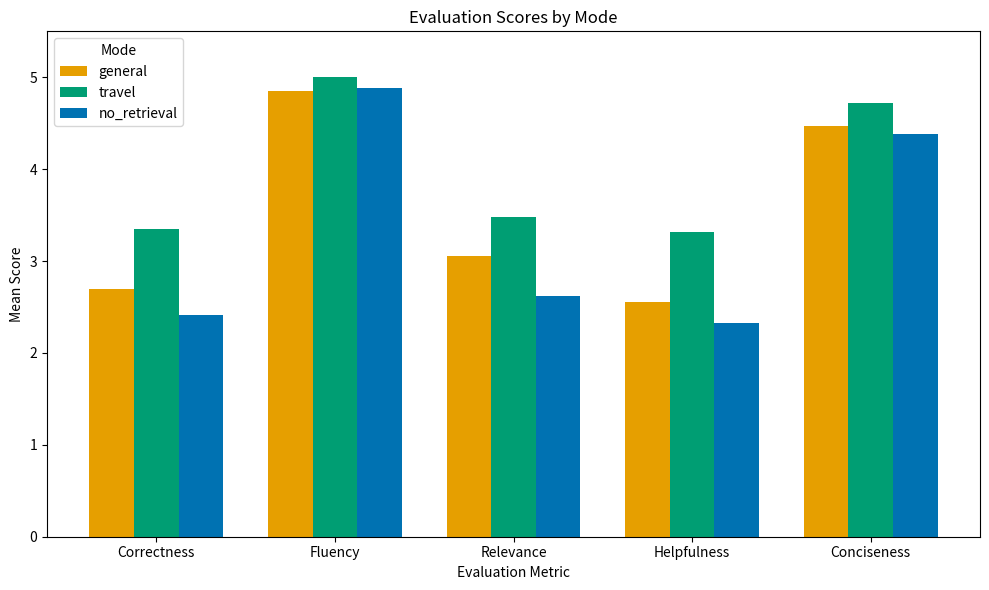

Recreate this plot in Python. (Note: this script raises an exception after producing the figure.)
# Create graphs for the results

import matplotlib.pyplot as plt
import numpy as np

# BY MODE

# Define the data
modes = ["general", "travel", "no_retrieval"]
metrics = ["Correctness", "Fluency", "Relevance", "Helpfulness", "Conciseness"]

# Mean scores from evaluation
scores = {
    "Correctness": [2.7, 3.35, 2.41],
    "Fluency":     [4.85, 5.0, 4.88],
    "Relevance":   [3.05, 3.48, 2.62],
    "Helpfulness": [2.55, 3.32, 2.33],
    "Conciseness": [4.47, 4.72, 4.38]
}

# Color Universal Design palette (color-blind safe)
cud_colors = ["#E69F00", "#009E73", "#0072B2"]  # general, travel, no_retrieval

# Plot settings
x = np.arange(len(metrics))
bar_width = 0.25

fig, ax = plt.subplots(figsize=(10, 6))

# Plot bars for each mode using CUD colors
for i, (mode, color) in enumerate(zip(modes, cud_colors)):
    values = [scores[metric][i] for metric in metrics]
    ax.bar(x + i * bar_width, values, width=bar_width, label=mode, color=color)

# Format the plot
ax.set_xlabel("Evaluation Metric")
ax.set_ylabel("Mean Score")
ax.set_title("Evaluation Scores by Mode")
ax.set_xticks(x + bar_width)
ax.set_xticklabels(metrics)
ax.set_ylim(0, 5.5)
ax.legend(title="Mode")

plt.tight_layout()
plt.savefig("results/graphs/mode_comparison_bar_chart.png", dpi=300)
plt.show()

#####################################################################################

# CUD colors
colors = ["#E69F00", "#0072B2", "#009E73"]

# CUT-OFF
cut_off_percent = {
    "general": 22.5,
    "no_retrieval": 62.5,
    "travel": 35.0
}

modes = list(cut_off_percent.keys())
values = list(cut_off_percent.values())

plt.figure(figsize=(6, 4))
plt.bar(modes, values, color=colors)
plt.ylabel("Cut-Off Rate (%)")
plt.title("Cut-Off Rate by Mode")
plt.ylim(0, 100)
plt.tight_layout()
plt.savefig("results/graphs/cutoff_rate_by_mode.png", dpi=300)
plt.show()

# EXPECTED LANGUAGE
expected_lang_percent = {
    "general": 65.0,
    "no_retrieval": 83.75,
    "travel": 100.0
}

modes = list(expected_lang_percent.keys())
values = list(expected_lang_percent.values())

plt.figure(figsize=(6, 4))
plt.bar(modes, values, color=colors)
plt.ylabel("Expected Language Match (%)")
plt.title("Expected Language Accuracy by Mode")
plt.ylim(0, 100)
plt.tight_layout()
plt.savefig("results/graphs/expected_lang_match_by_mode.png", dpi=300)
plt.show()

######################################################################################

# BY GENERATION SETTING

# Generation settings
settings = ["Balanced", "Deterministic"]
metrics = ["Correctness", "Fluency", "Relevance", "Helpfulness", "Conciseness"]

# Mean scores for each setting
scores = {
    "Correctness":   [2.69, 2.54],
    "Fluency":       [4.92, 4.87],
    "Relevance":     [2.88, 2.79],
    "Helpfulness":   [2.63, 2.42],
    "Conciseness":   [4.46, 4.44],
}

# Color Universal Design (CUD) palette
colors = ["#E69F00", "#0072B2"]  # Balanced = orange, Deterministic = blue

# Plot setup
x = np.arange(len(metrics))
bar_width = 0.35

fig, ax = plt.subplots(figsize=(10, 6))

# Plot bars
for i, (setting, color) in enumerate(zip(settings, colors)):
    values = [scores[metric][i] for metric in metrics]
    ax.bar(x + i * bar_width, values, width=bar_width, label=setting, color=color)

# Formatting
ax.set_xlabel("Evaluation Metric")
ax.set_ylabel("Mean Score")
ax.set_title("Evaluation Scores by Generation Setting")
ax.set_xticks(x + bar_width / 2)
ax.set_xticklabels(metrics)
ax.set_ylim(0, 5.5)
ax.legend(title="Generation Setting")

plt.tight_layout()
plt.savefig("results/graphs/generation_setting_comparison.png", dpi=300)
plt.show()
